Run: headless pygame with SDL's dummy video driver; simulated clock (each Clock.tick advances the game by its frame time, no real sleeping); random seed 0; keys injected as events and as key.get_pressed() state; no mouse input.
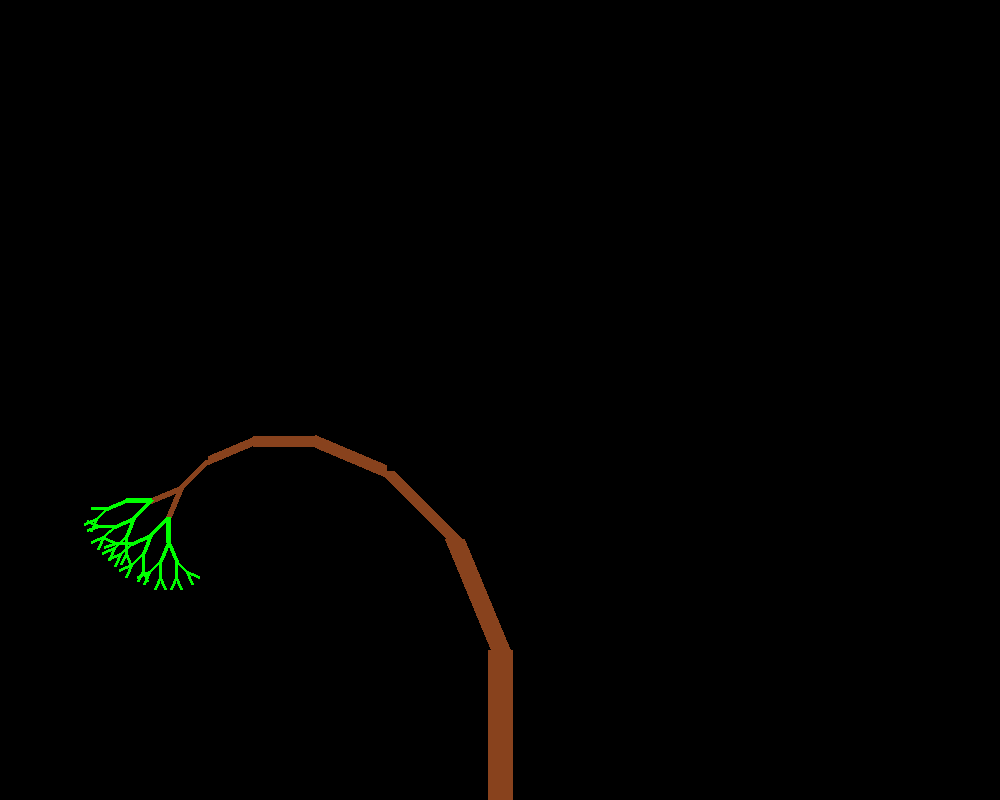
Frame 1 of 4 · flips 1–60 · no input
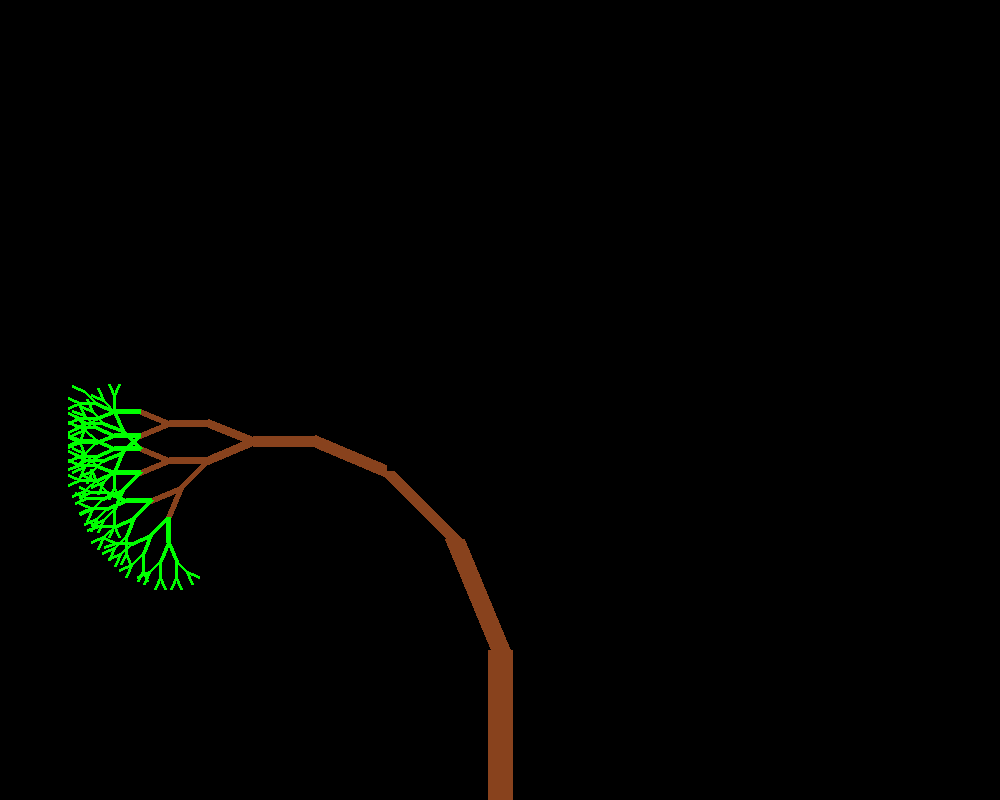
Frame 2 of 4 · flips 61–180 · tapped SPACE, RETURN · held RIGHT (→), D
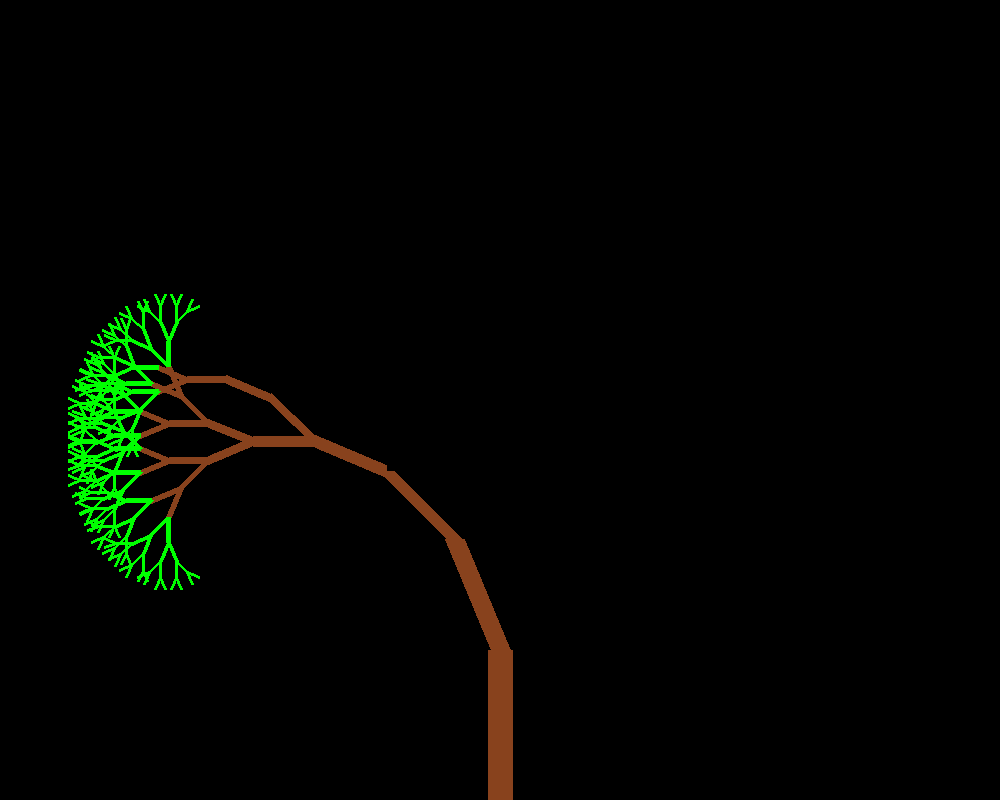
Frame 3 of 4 · flips 181–300 · held DOWN (↓), S
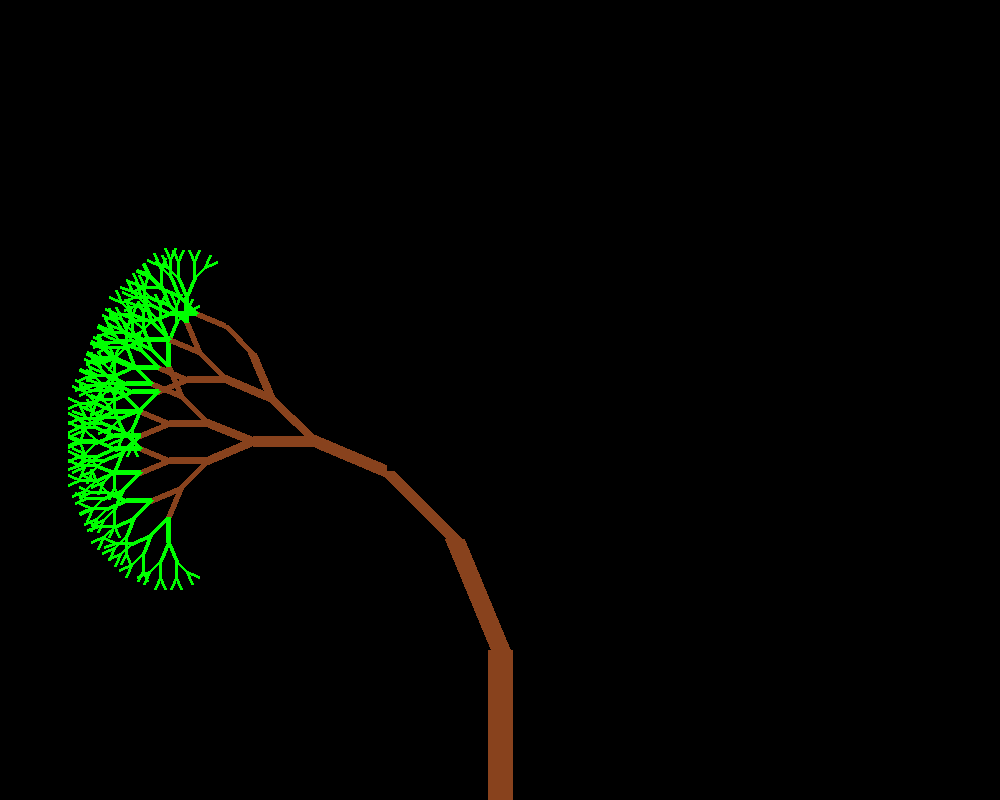
Frame 4 of 4 · flips 301–420 · held LEFT (←), A, UP (↑), W

The pygame program that drew these frames:

import pygame
from pygame.locals import QUIT
import math

pygame.init()
screen = pygame.display.set_mode((1000,800))
screen.fill((0,0,0))
clock = pygame.time.Clock()

def tree(surface,lenght,angle,x,y,bold):
    color = (0,255,0) if lenght < 30 else (136, 66, 29)
    pygame.draw.line(surface,color,(x,y),(x + math.cos(angle)*lenght,y + math.sin(angle)*lenght),math.ceil(bold))
    pygame.display.flip()
    if lenght > 15:
        tree(surface,lenght*0.8,angle-math.pi/8,x + math.cos(angle)*lenght,y + math.sin(angle)*lenght,bold*0.8)
        tree(surface,lenght*0.8,angle+math.pi/8,x + math.cos(angle)*lenght,y + math.sin(angle)*lenght,bold*0.8)   

tree(screen,150,-math.pi/2,500,800,25)
pygame.display.flip()

yolo = True
while yolo:
    for event in pygame.event.get():
        if event.type == QUIT:
            yolo = False
    clock.tick(2)

pygame.quit()
